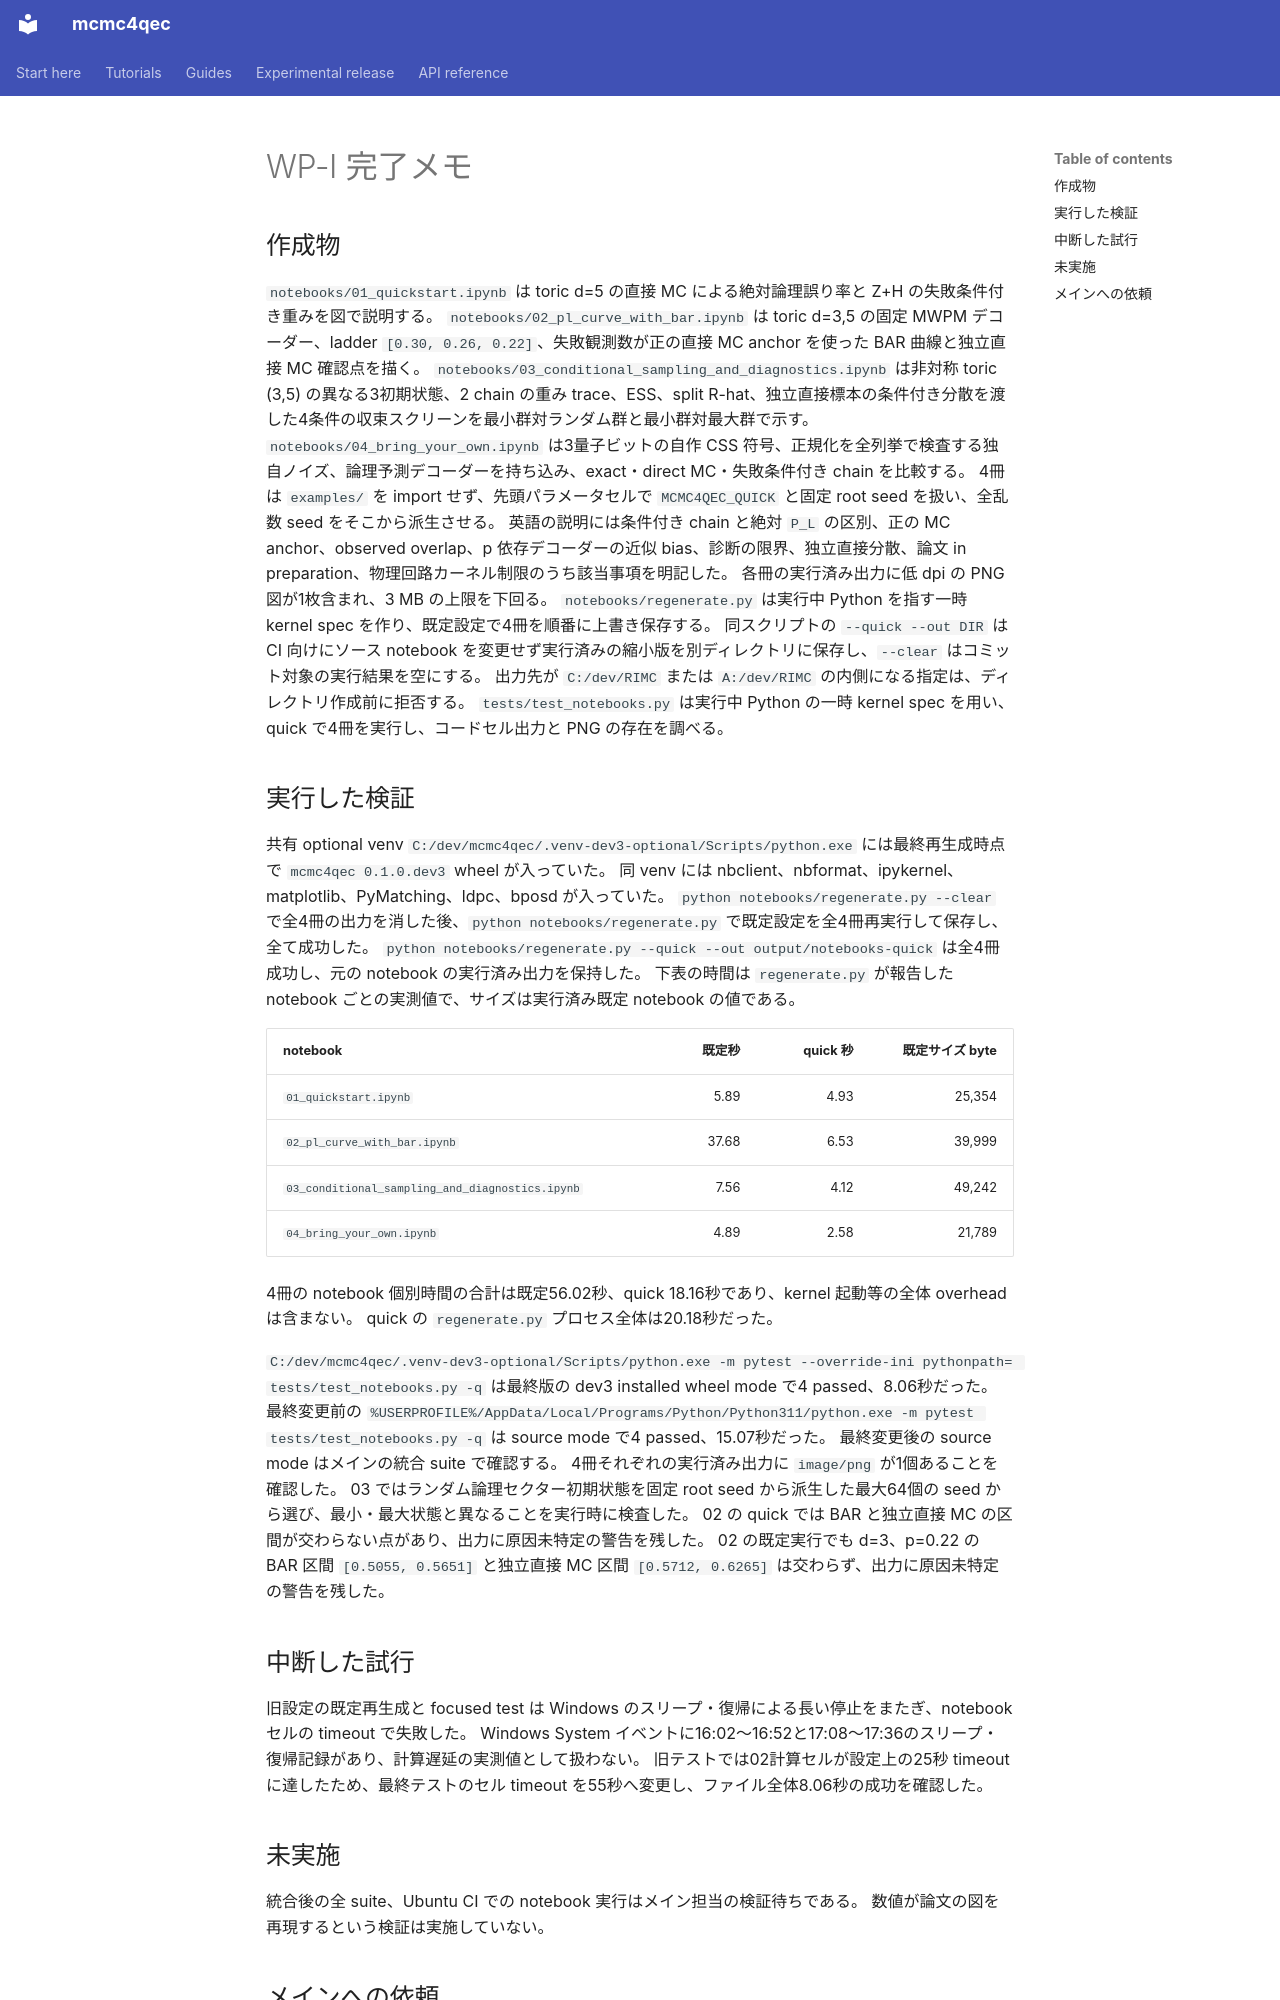

repository: junichiharuna/mcmc4qec · page: wp/I_ja/index.html · generator: mkdocs

# WP-I 完了メモ

## 作成物

`notebooks/01_quickstart.ipynb` は toric d=5 の直接 MC による絶対論理誤り率と Z+H の失敗条件付き重みを図で説明する。
`notebooks/02_pl_curve_with_bar.ipynb` は toric d=3,5 の固定 MWPM デコーダー、ladder `[0.30, 0.26, 0.22]`、失敗観測数が正の直接 MC anchor を使った BAR 曲線と独立直接 MC 確認点を描く。
`notebooks/03_conditional_sampling_and_diagnostics.ipynb` は非対称 toric (3,5) の異なる3初期状態、2 chain の重み trace、ESS、split R-hat、独立直接標本の条件付き分散を渡した4条件の収束スクリーンを最小群対ランダム群と最小群対最大群で示す。
`notebooks/04_bring_your_own.ipynb` は3量子ビットの自作 CSS 符号、正規化を全列挙で検査する独自ノイズ、論理予測デコーダーを持ち込み、exact・direct MC・失敗条件付き chain を比較する。
4冊は `examples/` を import せず、先頭パラメータセルで `MCMC4QEC_QUICK` と固定 root seed を扱い、全乱数 seed をそこから派生させる。
英語の説明には条件付き chain と絶対 `P_L` の区別、正の MC anchor、observed overlap、p 依存デコーダーの近似 bias、診断の限界、独立直接分散、論文 in preparation、物理回路カーネル制限のうち該当事項を明記した。
各冊の実行済み出力に低 dpi の PNG 図が1枚含まれ、3 MB の上限を下回る。
`notebooks/regenerate.py` は実行中 Python を指す一時 kernel spec を作り、既定設定で4冊を順番に上書き保存する。
同スクリプトの `--quick --out DIR` は CI 向けにソース notebook を変更せず実行済みの縮小版を別ディレクトリに保存し、`--clear` はコミット対象の実行結果を空にする。
出力先が `C:/dev/RIMC` または `A:/dev/RIMC` の内側になる指定は、ディレクトリ作成前に拒否する。
`tests/test_notebooks.py` は実行中 Python の一時 kernel spec を用い、quick で4冊を実行し、コードセル出力と PNG の存在を調べる。

## 実行した検証

共有 optional venv `C:/dev/mcmc4qec/.venv-dev3-optional/Scripts/python.exe` には最終再生成時点で `mcmc4qec 0.1.0.dev3` wheel が入っていた。
同 venv には nbclient、nbformat、ipykernel、matplotlib、PyMatching、ldpc、bposd が入っていた。
`python notebooks/regenerate.py --clear` で全4冊の出力を消した後、`python notebooks/regenerate.py` で既定設定を全4冊再実行して保存し、全て成功した。
`python notebooks/regenerate.py --quick --out output/notebooks-quick` は全4冊成功し、元の notebook の実行済み出力を保持した。
下表の時間は `regenerate.py` が報告した notebook ごとの実測値で、サイズは実行済み既定 notebook の値である。

| notebook | 既定秒 | quick 秒 | 既定サイズ byte |
| --- | ---: | ---: | ---: |
| `01_quickstart.ipynb` | 5.89 | 4.93 | 25,354 |
| `02_pl_curve_with_bar.ipynb` | 37.68 | 6.53 | 39,999 |
| `03_conditional_sampling_and_diagnostics.ipynb` | 7.56 | 4.12 | 49,242 |
| `04_bring_your_own.ipynb` | 4.89 | 2.58 | 21,789 |

4冊の notebook 個別時間の合計は既定56.02秒、quick 18.16秒であり、kernel 起動等の全体 overhead は含まない。
quick の `regenerate.py` プロセス全体は20.18秒だった。

`C:/dev/mcmc4qec/.venv-dev3-optional/Scripts/python.exe -m pytest --override-ini pythonpath= tests/test_notebooks.py -q` は最終版の dev3 installed wheel mode で4 passed、8.06秒だった。
最終変更前の `%USERPROFILE%/AppData/Local/Programs/Python/Python311/python.exe -m pytest tests/test_notebooks.py -q` は source mode で4 passed、15.07秒だった。
最終変更後の source mode はメインの統合 suite で確認する。
4冊それぞれの実行済み出力に `image/png` が1個あることを確認した。
03 ではランダム論理セクター初期状態を固定 root seed から派生した最大64個の seed から選び、最小・最大状態と異なることを実行時に検査した。
02 の quick では BAR と独立直接 MC の区間が交わらない点があり、出力に原因未特定の警告を残した。
02 の既定実行でも d=3、p=0.22 の BAR 区間 `[0.5055, 0.5651]` と独立直接 MC 区間 `[0.5712, 0.6265]` は交わらず、出力に原因未特定の警告を残した。

## 中断した試行

旧設定の既定再生成と focused test は Windows のスリープ・復帰による長い停止をまたぎ、notebook セルの timeout で失敗した。
Windows System イベントに16:02〜16:52と17:08〜17:36のスリープ・復帰記録があり、計算遅延の実測値として扱わない。
旧テストでは02計算セルが設定上の25秒 timeout に達したため、最終テストのセル timeout を55秒へ変更し、ファイル全体8.06秒の成功を確認した。

## 未実施

統合後の全 suite、Ubuntu CI での notebook 実行はメイン担当の検証待ちである。
数値が論文の図を再現するという検証は実施していない。
